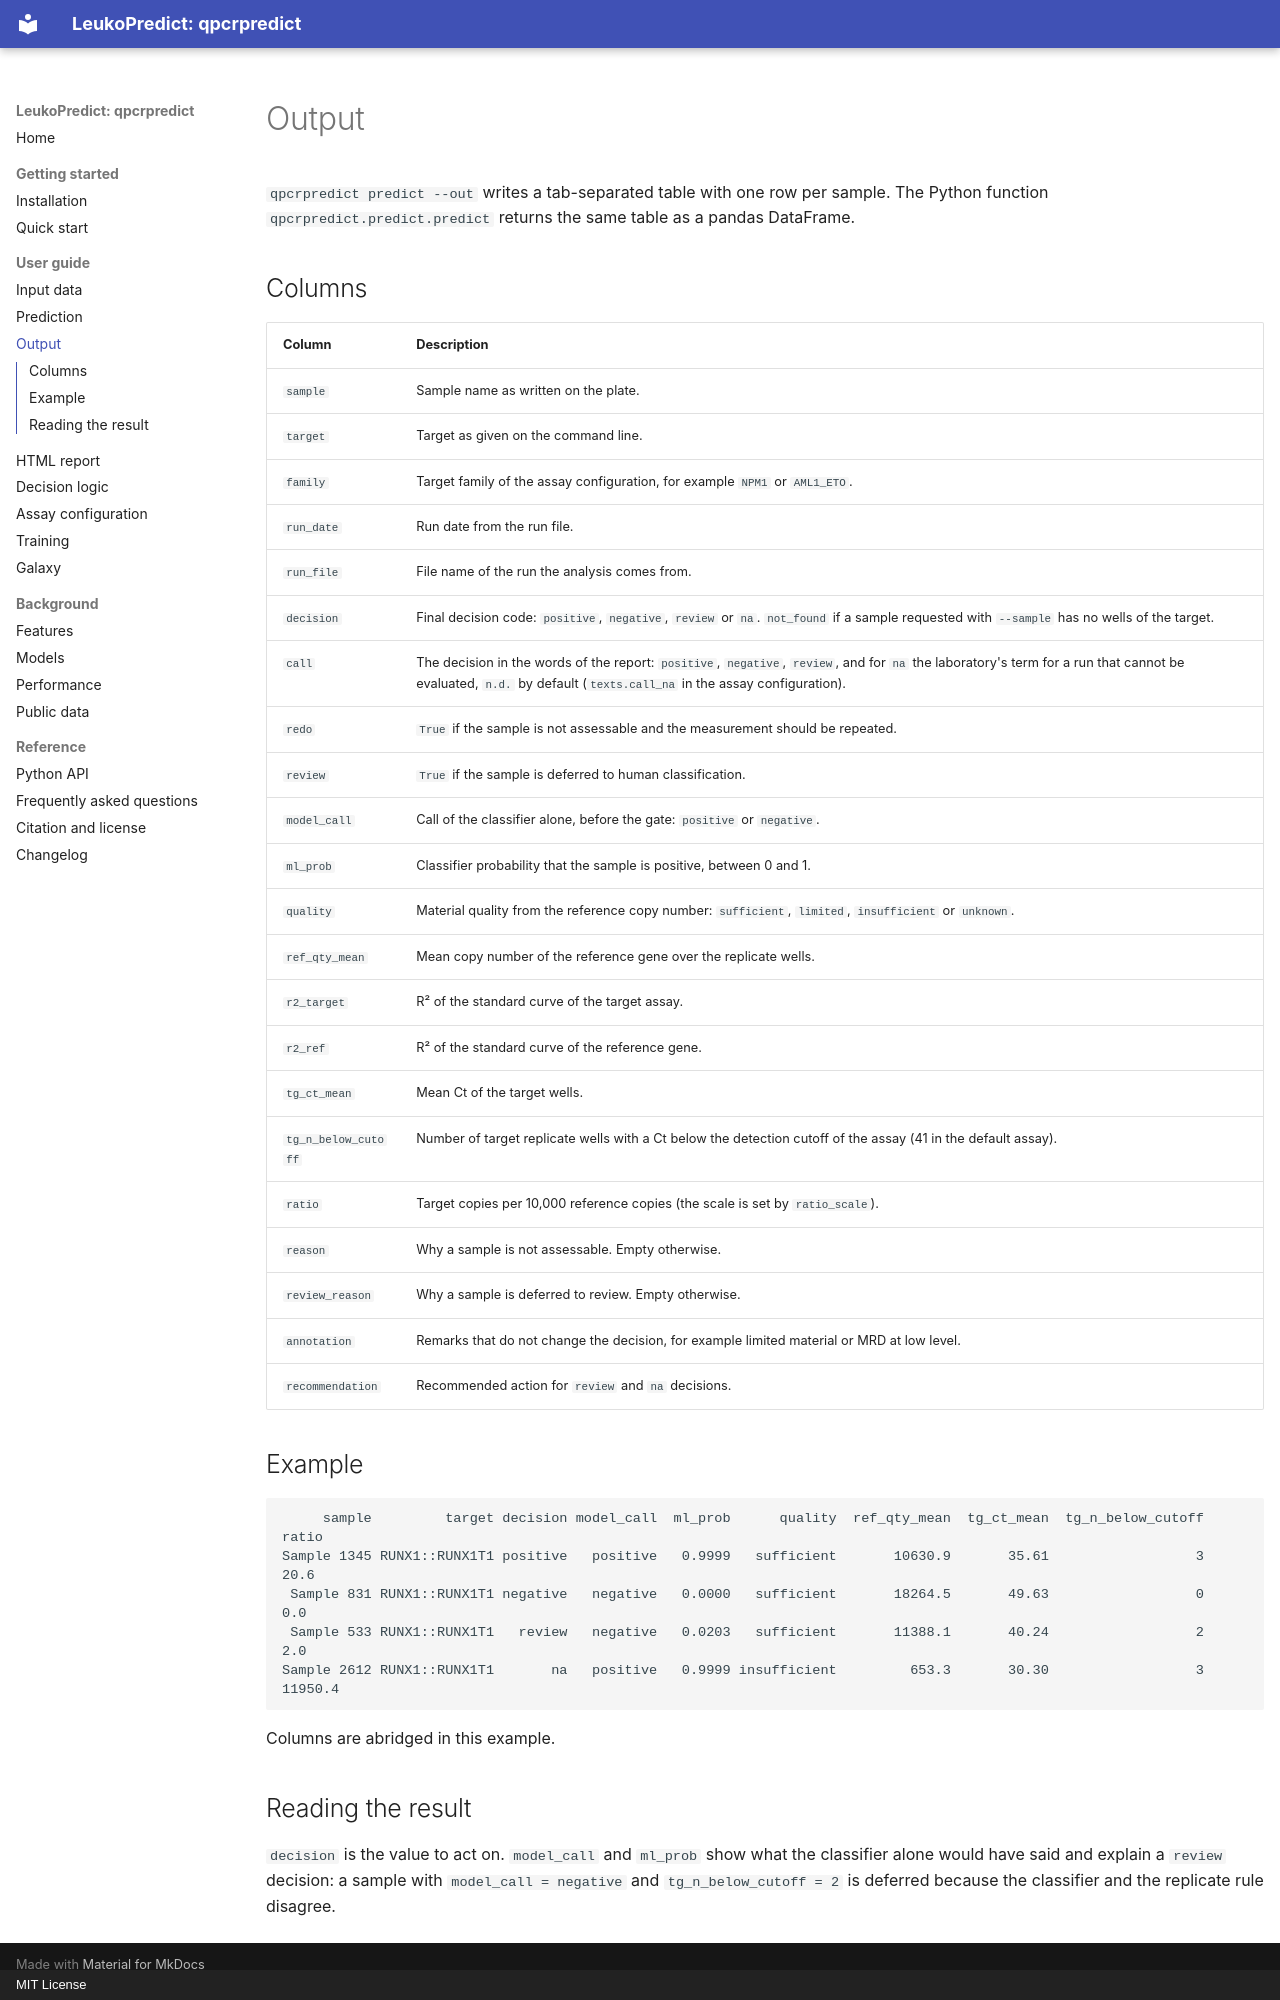

repository: MHH-Bioinformatics-Hematology/qpcrpredict · page: output/index.html · generator: mkdocs · copyright: MIT License

# Output

`qpcrpredict predict --out` writes a tab-separated table with one row per sample. The Python function
`qpcrpredict.predict.predict` returns the same table as a pandas DataFrame.

## Columns

| Column | Description |
|---|---|
| `sample` | Sample name as written on the plate. |
| `target` | Target as given on the command line. |
| `family` | Target family of the assay configuration, for example `NPM1` or `AML1_ETO`. |
| `run_date` | Run date from the run file. |
| `run_file` | File name of the run the analysis comes from. |
| `decision` | Final decision code: `positive`, `negative`, `review` or `na`. `not_found` if a sample requested with `--sample` has no wells of the target. |
| `call` | The decision in the words of the report: `positive`, `negative`, `review`, and for `na` the laboratory's term for a run that cannot be evaluated, `n.d.` by default (`texts.call_na` in the assay configuration). |
| `redo` | `True` if the sample is not assessable and the measurement should be repeated. |
| `review` | `True` if the sample is deferred to human classification. |
| `model_call` | Call of the classifier alone, before the gate: `positive` or `negative`. |
| `ml_prob` | Classifier probability that the sample is positive, between 0 and 1. |
| `quality` | Material quality from the reference copy number: `sufficient`, `limited`, `insufficient` or `unknown`. |
| `ref_qty_mean` | Mean copy number of the reference gene over the replicate wells. |
| `r2_target` | R² of the standard curve of the target assay. |
| `r2_ref` | R² of the standard curve of the reference gene. |
| `tg_ct_mean` | Mean Ct of the target wells. |
| `tg_n_below_cutoff` | Number of target replicate wells with a Ct below the detection cutoff of the assay (41 in the default assay). |
| `ratio` | Target copies per 10,000 reference copies (the scale is set by `ratio_scale`). |
| `reason` | Why a sample is not assessable. Empty otherwise. |
| `review_reason` | Why a sample is deferred to review. Empty otherwise. |
| `annotation` | Remarks that do not change the decision, for example limited material or MRD at low level. |
| `recommendation` | Recommended action for `review` and `na` decisions. |

## Example

```text
     sample         target decision model_call  ml_prob      quality  ref_qty_mean  tg_ct_mean  tg_n_below_cutoff   ratio
Sample 1345 RUNX1::RUNX1T1 positive   positive   0.9999   sufficient       10630.9       35.61                  3    20.6
 Sample 831 RUNX1::RUNX1T1 negative   negative   0.0000   sufficient       18264.5       49.63                  0     0.0
 Sample 533 RUNX1::RUNX1T1   review   negative   0.0203   sufficient       11388.1       40.24                  2     2.0
Sample 2612 RUNX1::RUNX1T1       na   positive   0.9999 insufficient         653.3       30.30                  3 11950.4
```

Columns are abridged in this example.

## Reading the result

`decision` is the value to act on. `model_call` and `ml_prob` show what the classifier alone would
have said and explain a `review` decision: a sample with `model_call = negative` and
`tg_n_below_cutoff = 2` is deferred because the classifier and the replicate rule disagree.
